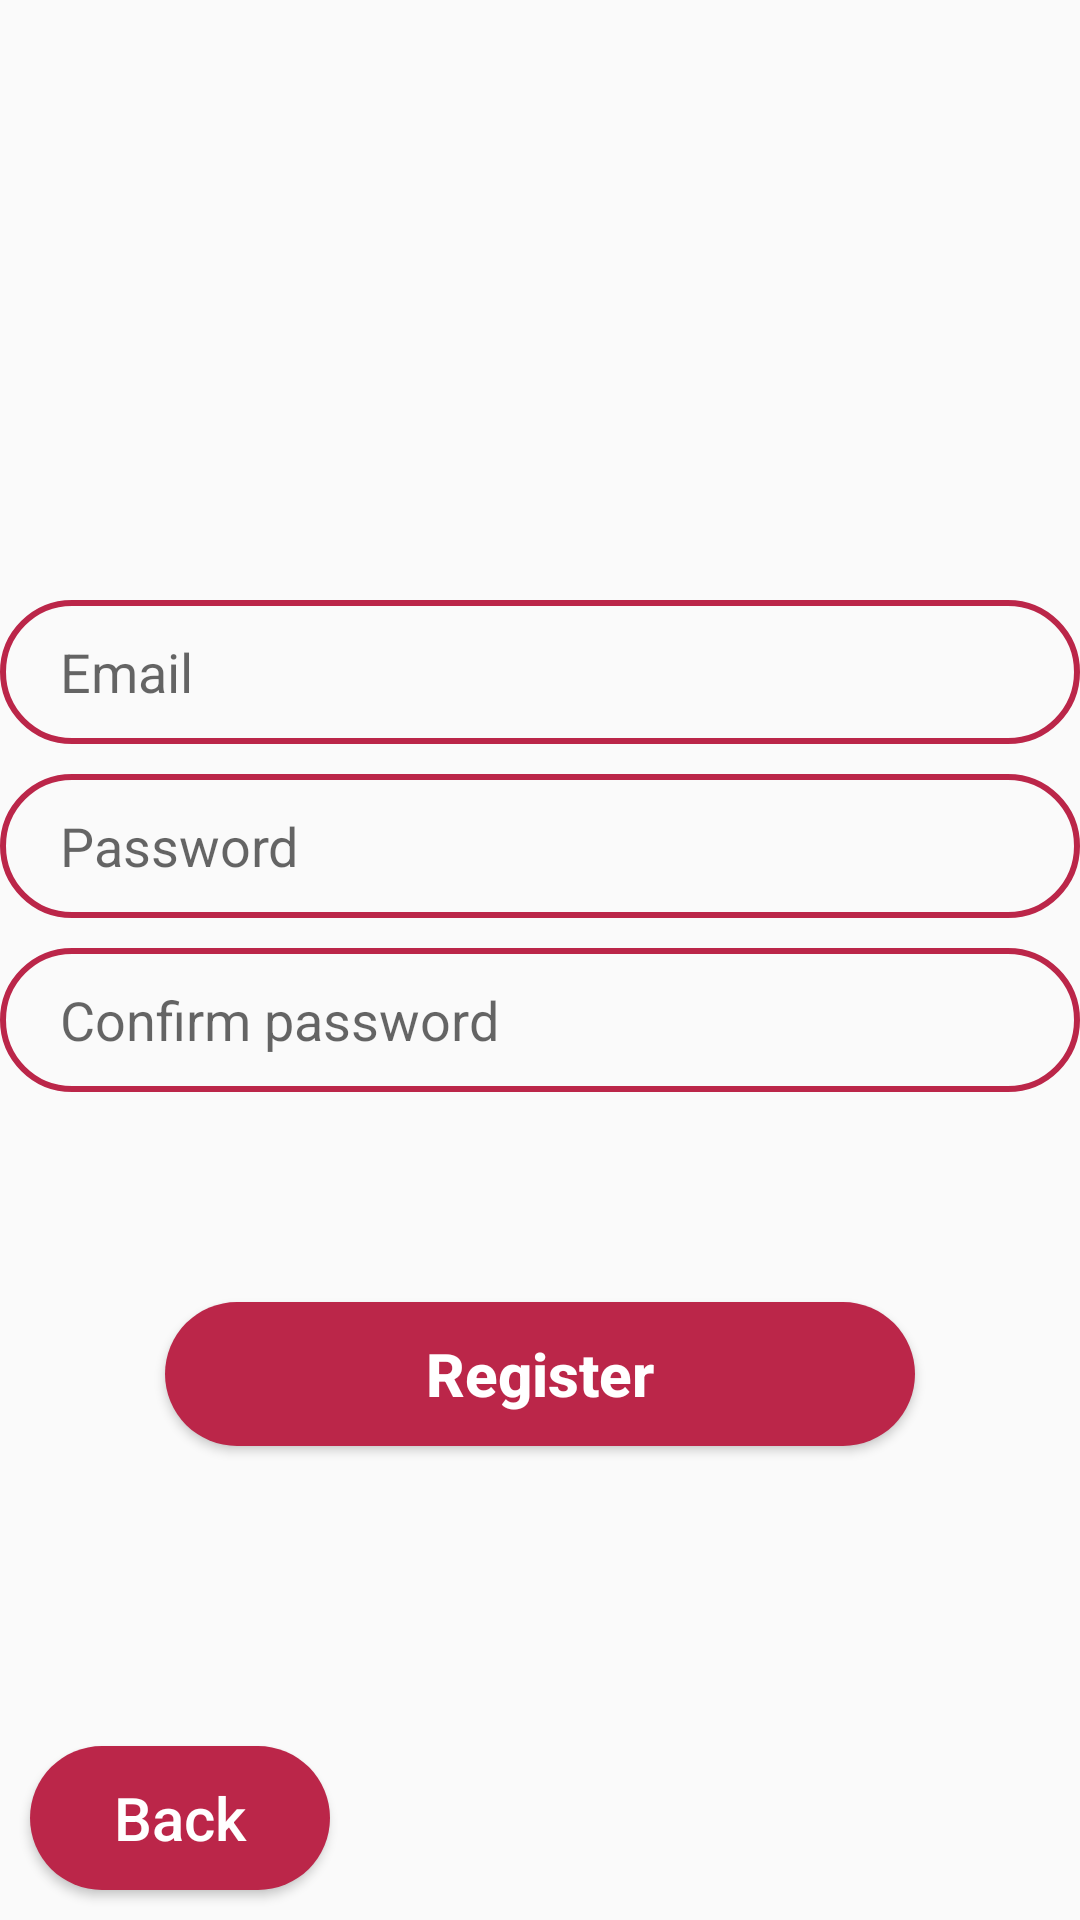

Reconstruct the res/layout file that produces this screen, plus the resources it refers to.
<!-- AndroidManifest.xml: application theme Theme.DatingappA3 -->
<!-- res/layout/activity_register.xml -->
<?xml version="1.0" encoding="utf-8"?>
<androidx.constraintlayout.widget.ConstraintLayout xmlns:android="http://schemas.android.com/apk/res/android"
    xmlns:app="http://schemas.android.com/apk/res-auto"
    xmlns:tools="http://schemas.android.com/tools"
    android:layout_width="match_parent"
    android:layout_height="match_parent"
    tools:context=".RegisterActivity"
    android:orientation="vertical"
    android:layout_margin="12dp">


    <EditText
        android:id="@+id/emailRegisterEditText"
        android:background="@drawable/custom_edittext"
        android:layout_width="match_parent"
        android:layout_height="wrap_content"
        android:layout_marginTop="200dp"
        android:autofillHints="emailAddress"
        android:ems="10"
        android:paddingStart="20dp"
        android:hint="@string/email"
        android:inputType="textEmailAddress"
        android:minHeight="48dp"
        app:layout_constraintEnd_toEndOf="parent"
        app:layout_constraintHorizontal_bias="0.0"
        app:layout_constraintStart_toStartOf="parent"
        app:layout_constraintTop_toTopOf="parent"
        tools:ignore="VisualLintTextFieldSize" />

    <EditText
        android:id="@+id/passwordRegisterEditText"
        android:background="@drawable/custom_edittext"
        android:layout_width="match_parent"
        android:layout_height="wrap_content"
        android:layout_marginTop="10dp"
        android:autofillHints="password"
        android:ems="10"
        android:paddingStart="20dp"
        android:hint="@string/password"
        android:inputType="textPassword"
        android:minHeight="48dp"
        app:layout_constraintEnd_toEndOf="parent"
        app:layout_constraintHorizontal_bias="0.0"
        app:layout_constraintStart_toStartOf="parent"
        app:layout_constraintTop_toBottomOf="@+id/emailRegisterEditText"
        tools:ignore="VisualLintTextFieldSize" />

    <EditText
        android:id="@+id/confirmPasswordEditText"
        android:background="@drawable/custom_edittext"
        android:layout_width="match_parent"
        android:layout_height="wrap_content"
        android:layout_marginTop="10dp"
        android:autofillHints="password"
        android:paddingStart="20dp"
        android:ems="10"
        android:hint="@string/confirm_password"
        android:inputType="textPassword"
        android:minHeight="48dp"
        app:layout_constraintEnd_toEndOf="parent"
        app:layout_constraintHorizontal_bias="0.0"
        app:layout_constraintStart_toStartOf="parent"
        app:layout_constraintTop_toBottomOf="@+id/passwordRegisterEditText"
        tools:ignore="VisualLintTextFieldSize" />

    <Button
        android:id="@+id/registerButton"
        android:background="@drawable/rounded_corners"
        android:layout_width="250dp"
        android:layout_height="wrap_content"
        android:layout_gravity="center"
        android:layout_marginTop="70dp"
        android:backgroundTint="@color/red_bordeaux"
        android:text="@string/register"
        android:textSize="20sp"
        android:textAllCaps="false"
        android:textStyle="bold"
        android:textColor="@color/white"
        app:layout_constraintEnd_toEndOf="parent"
        app:layout_constraintStart_toStartOf="parent"
        app:layout_constraintTop_toBottomOf="@+id/confirmPasswordEditText" />

    <Button
        android:id="@+id/backButton"
        android:background="@drawable/rounded_corners"
        android:layout_width="100dp"
        android:layout_height="wrap_content"
        android:layout_marginStart="10dp"
        android:layout_marginBottom="10dp"
        android:backgroundTint="@color/red_bordeaux"
        android:text="@string/back"
        android:textAllCaps="false"
        android:textSize="20sp"
        android:textColor="@color/white"
        android:onClick="goBack"
        app:layout_constraintBottom_toBottomOf="parent"
        app:layout_constraintStart_toStartOf="parent" />
</androidx.constraintlayout.widget.ConstraintLayout>
<!-- resources referenced by this layout -->
<resources>
  <color name="red_bordeaux">#bb2649</color>
  <color name="white">#FFFFFFFF</color>
  <!-- drawable custom_edittext (drawable) -->
  <?xml version="1.0" encoding="utf-8"?>
  <shape xmlns:android="http://schemas.android.com/apk/res/android"
      android:shape="rectangle">
  
      <stroke android:width="2dp" android:color="@color/red_bordeaux"/>
      <corners android:radius="30dp"/>
  </shape>
  <!-- drawable rounded_corners (drawable) -->
  <?xml version="1.0" encoding="utf-8"?>
  <shape xmlns:android="http://schemas.android.com/apk/res/android"
      android:shape="rectangle" android:padding="10dp">
      <solid android:color="@color/white"/>
      <corners android:radius="30dp"/>
  </shape>
  <string name="back">Back</string>
  <string name="confirm_password">Confirm password</string>
  <string name="email">Email</string>
  <string name="password">Password</string>
  <string name="register">Register</string>
  <style name="Theme.DatingappA3" parent="Theme.MaterialComponents.Light.NoActionBar.Bridge">
          
          <item name="colorPrimary">@color/white</item>
          <item name="colorPrimaryVariant">@color/purple_700</item>
          <item name="colorOnPrimary">@color/black</item>
          
          <item name="colorSecondary">@color/teal_200</item>
          <item name="colorSecondaryVariant">@color/teal_700</item>
          <item name="colorOnSecondary">@color/black</item>
          
          <item name="android:statusBarColor">?attr/colorPrimaryVariant</item>
          
          <item name="materialCalendarStyle">@style/Widget.MaterialComponents.MaterialCalendar</item>
          <item name="materialCalendarFullscreenTheme">@style/ThemeOverlay.MaterialComponents.MaterialCalendar.Fullscreen</item>
          <item name="materialCalendarTheme">@style/ThemeOverlay.MaterialComponents.MaterialCalendar</item>
      </style>
  <color name="purple_700">#FF3700B3</color>
  <color name="black">#FF000000</color>
  <color name="teal_200">#FF03DAC5</color>
  <color name="teal_700">#FF018786</color>
</resources>
